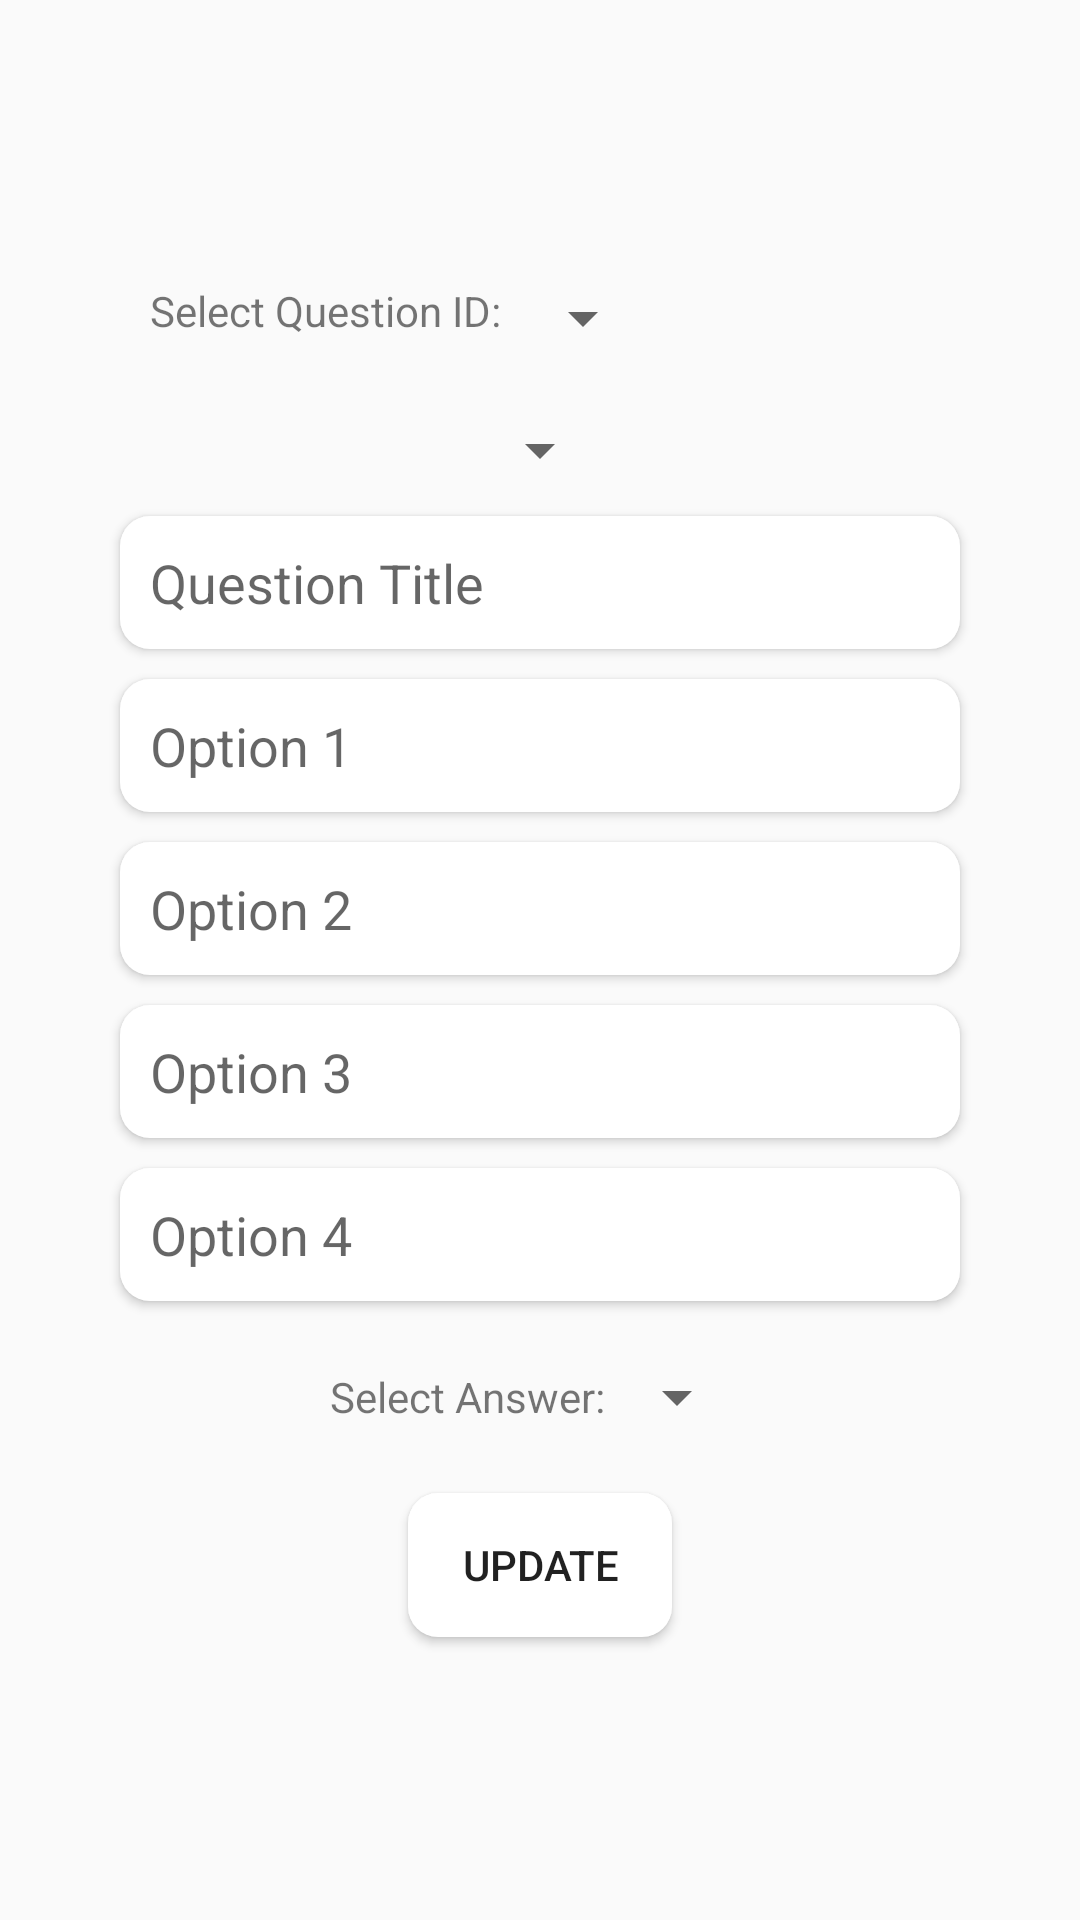

This screen was rendered from an Android layout file. Write that file and the resources it references.
<!-- AndroidManifest.xml: application theme AppTheme -->
<!-- res/layout/activity_update_question_by_spinner.xml -->
<?xml version="1.0" encoding="utf-8"?>
<LinearLayout xmlns:android="http://schemas.android.com/apk/res/android"
    xmlns:app="http://schemas.android.com/apk/res-auto"
    xmlns:tools="http://schemas.android.com/tools"
    android:layout_width="match_parent"
    android:layout_height="match_parent"
    android:orientation="vertical"
    android:gravity="center"
    tools:context=".update_question_by_spinner">
    <LinearLayout
        android:layout_width="match_parent"
        android:layout_height="wrap_content">
        <TextView
            android:layout_width="wrap_content"
            android:layout_marginLeft="50dp"
            android:layout_height="wrap_content"
            android:text="Select Question ID: "></TextView>
        <Spinner
            android:id="@+id/upddropid"
            android:layout_width="wrap_content"
            android:layout_height="wrap_content"
            android:spinnerMode="dialog"></Spinner>
    </LinearLayout>

    <Spinner
        android:id="@+id/upddroptype"
        android:layout_width="wrap_content"
        android:layout_marginTop="20dp"
        android:layout_height="wrap_content"
        android:spinnerMode="dialog"></Spinner>
    <EditText
        android:layout_width="match_parent"
        android:layout_height="wrap_content"
        android:layout_marginLeft="40dp"
        android:layout_marginRight="40dp"
        android:layout_marginTop="10dp"
        android:padding="10dp"
        android:elevation="2dp"
        android:background="@drawable/textboxbackground"
        android:hint="Question Title"
        android:id="@+id/updtital"></EditText>
    <EditText
        android:layout_width="match_parent"
        android:layout_height="wrap_content"
        android:layout_marginLeft="40dp"
        android:layout_marginRight="40dp"
        android:layout_marginTop="10dp"
        android:padding="10dp"
        android:elevation="2dp"
        android:background="@drawable/textboxbackground"
        android:hint="Option 1"
        android:id="@+id/updop1"></EditText>
    <EditText
        android:layout_width="match_parent"
        android:layout_height="wrap_content"
        android:layout_marginLeft="40dp"
        android:layout_marginRight="40dp"
        android:layout_marginTop="10dp"
        android:padding="10dp"
        android:elevation="2dp"
        android:background="@drawable/textboxbackground"
        android:hint="Option 2"
        android:id="@+id/updop2"></EditText>
    <EditText
        android:layout_width="match_parent"
        android:layout_height="wrap_content"
        android:layout_marginLeft="40dp"
        android:layout_marginRight="40dp"
        android:layout_marginTop="10dp"
        android:padding="10dp"
        android:elevation="2dp"
        android:background="@drawable/textboxbackground"
        android:hint="Option 3"
        android:id="@+id/updop3"></EditText>
    <EditText
        android:layout_width="match_parent"
        android:layout_height="wrap_content"
        android:layout_marginLeft="40dp"
        android:layout_marginRight="40dp"
        android:layout_marginTop="10dp"
        android:padding="10dp"
        android:elevation="2dp"
        android:background="@drawable/textboxbackground"
        android:hint="Option 4"
        android:id="@+id/updop4"></EditText>
    <LinearLayout
        android:layout_width="match_parent"
        android:layout_height="wrap_content"
        android:gravity="center"
        android:layout_marginTop="20dp"
        >
        <TextView
            android:layout_width="wrap_content"
            android:layout_height="wrap_content"
            android:text="Select Answer:"></TextView>
        <Spinner
            android:id="@+id/updans"
            android:layout_width="wrap_content"
            android:layout_height="wrap_content"
            android:spinnerMode="dialog">

        </Spinner>
    </LinearLayout>
    <Button
        android:layout_width="wrap_content"
        android:layout_height="wrap_content"
        android:layout_marginTop="20dp"
        android:padding="10dp"
        android:elevation="2dp"
        android:background="@drawable/textboxbackground"
        android:id="@+id/updbtnquebyid"
        android:text="Update"></Button>
</LinearLayout>
<!-- resources referenced by this layout -->
<resources>
  <!-- drawable textboxbackground (drawable-v24) -->
  <?xml version="1.0" encoding="utf-8"?>
  <shape xmlns:android="http://schemas.android.com/apk/res/android">
      <corners android:radius="10dp"></corners>
      <solid android:color="@color/colorPrimaryDark"></solid>
  
  </shape>
  <style name="AppTheme" parent="Theme.AppCompat.Light.NoActionBar">
          
          <item name="android:statusBarColor">@color/colorPrimaryDark</item>
          <item name="android:windowLightStatusBar">true</item>
      </style>
  <color name="colorPrimaryDark">#FFFFFF</color>
</resources>
